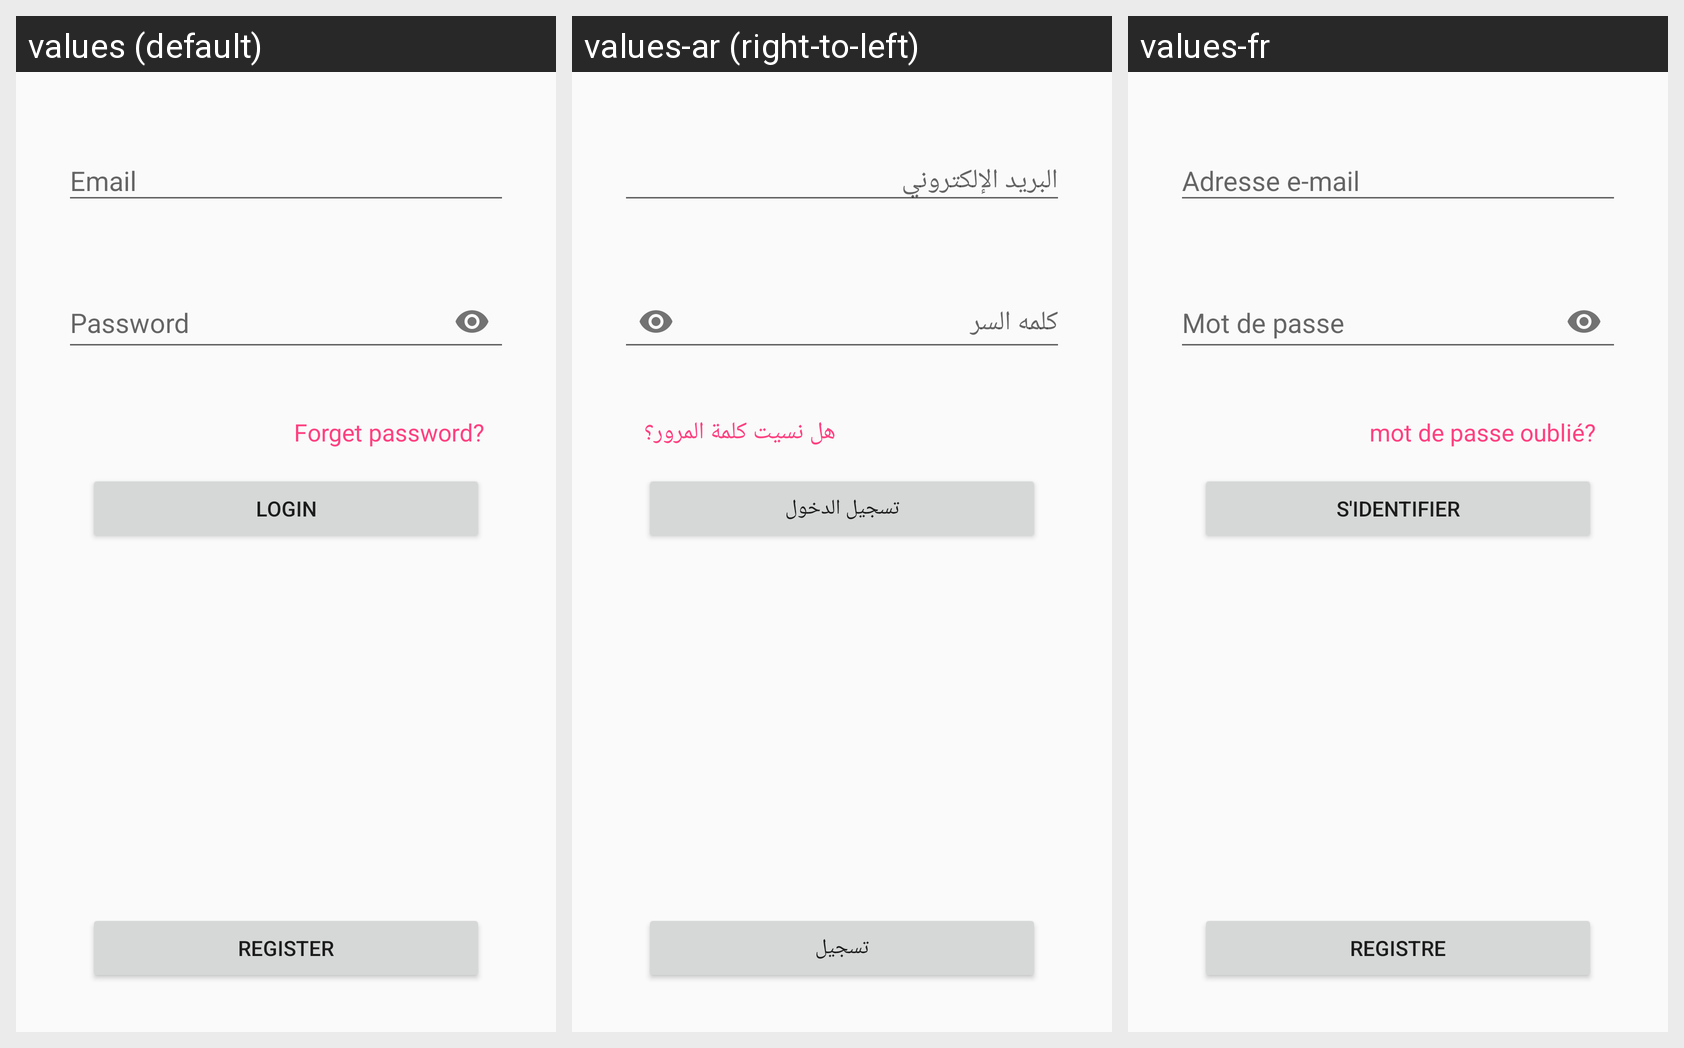

The same Android screen rendered under several of its app's locales, left to right. List the strings drawn on it with the default value and each locale's translation.
Android screen res/layout/activity_login.xml rendered under 3 locales, left to right: values (default), values-ar (right-to-left), values-fr. Device: Nexus 5 (rendered at 1080×1920; each locale shown at half size, 540×960, under a caption strip naming it); theme AppTheme.
Strings drawn on this screen, with the default value and each locale's value (text and hints the layout hard-codes appear in the picture but are not listed):

forget_password
  values: Forget password?
  values-ar: هل نسيت كلمة المرور؟
  values-fr: mot de passe oublié?

login
  values: Login
  values-ar: تسجيل الدخول
  values-fr: S'identifier

register
  values: Register
  values-ar: تسجيل
  values-fr: registre
